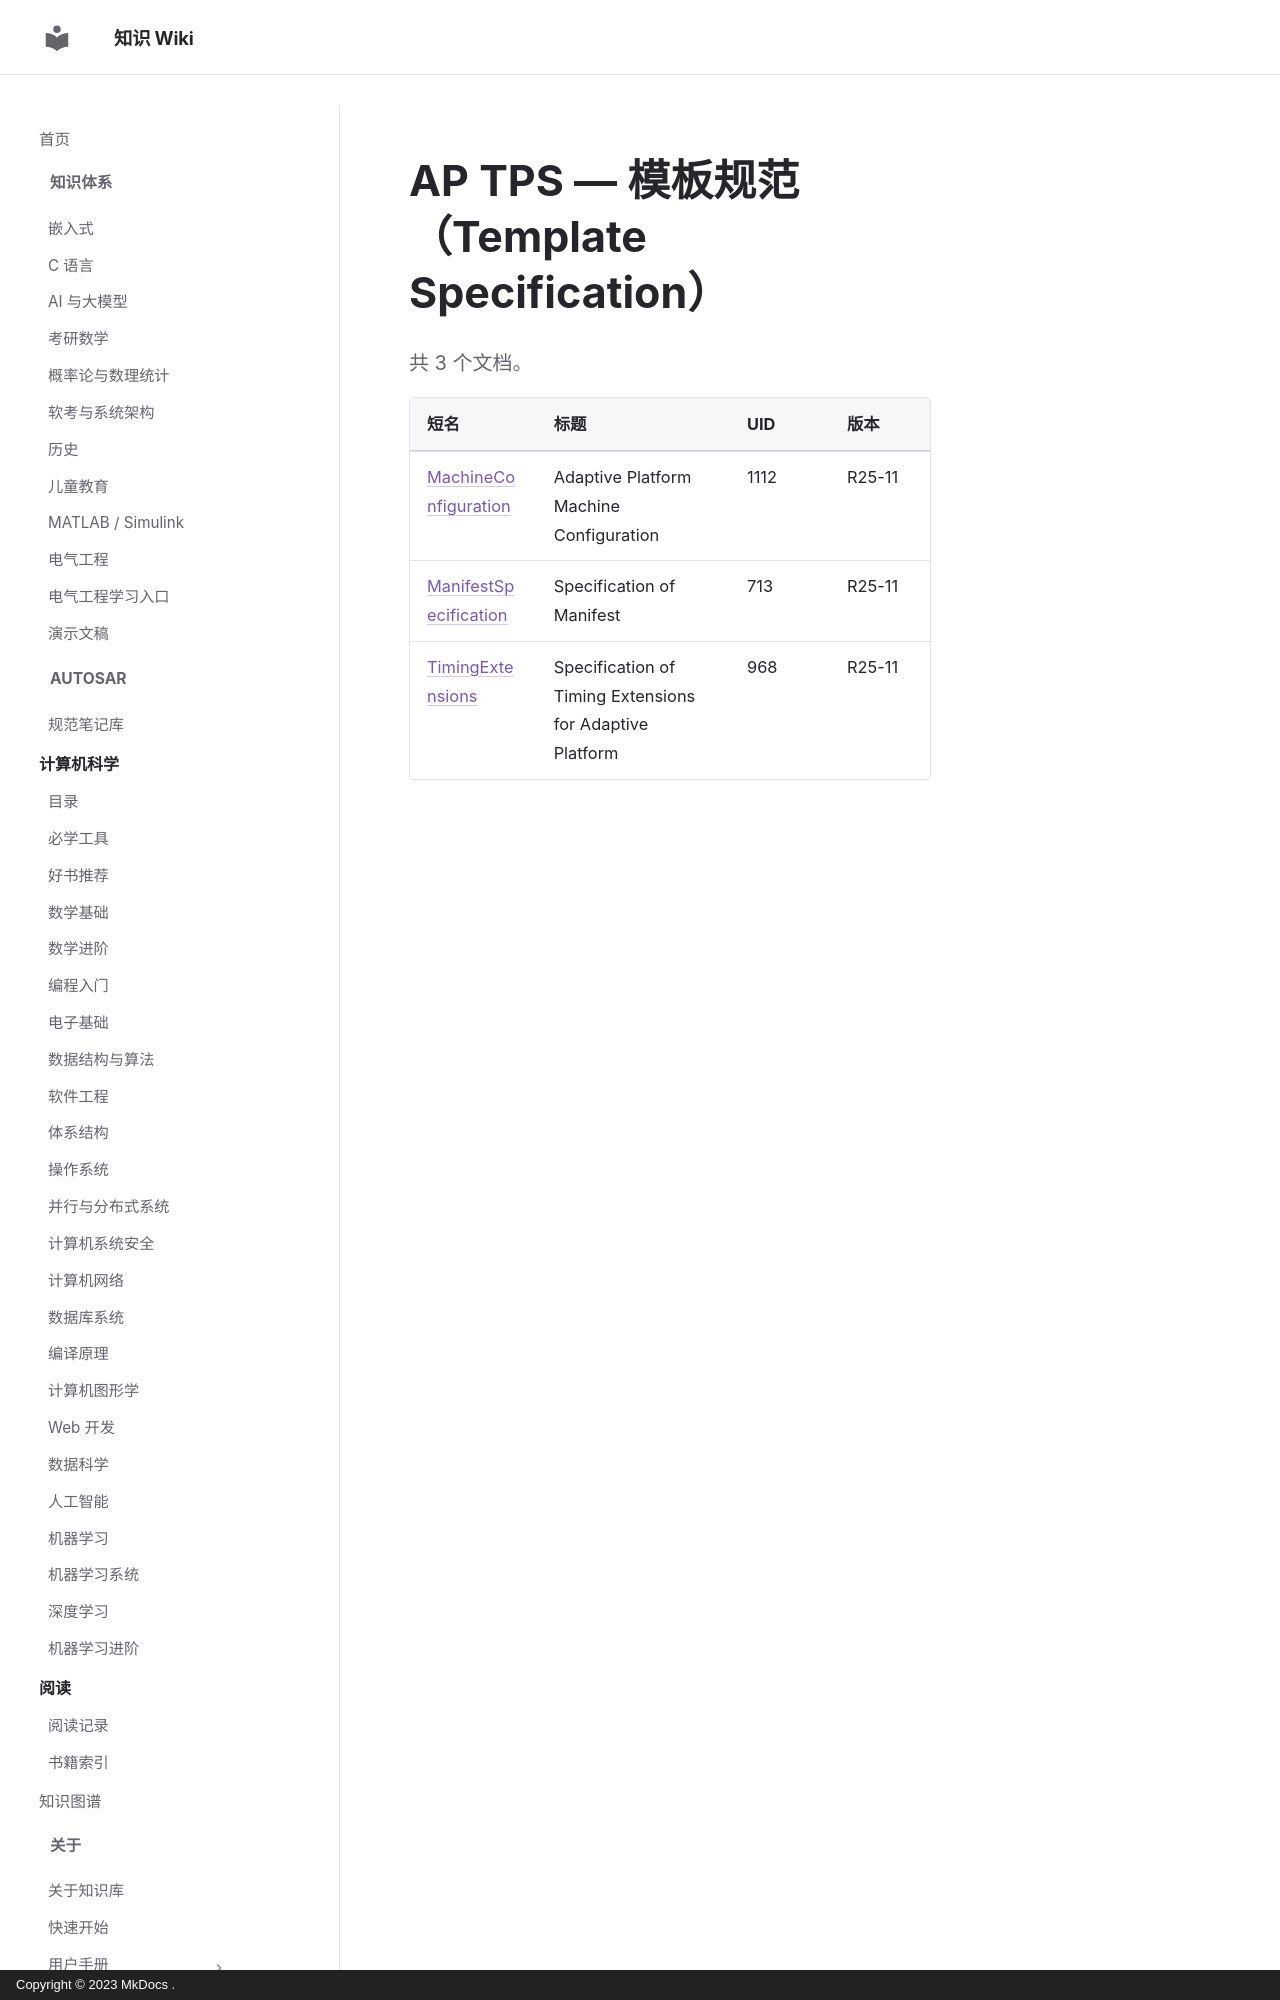

repository: ilikui/wiki · page: types/autosar/specs/AP/TPS/index.html · generator: mkdocs · copyright: Copyright © 2023 MkDocs .

# AP TPS — 模板规范（Template Specification）

共 3 个文档。

| 短名 | 标题 | UID | 版本 |
|---|---|---|---|
| [MachineConfiguration](MachineConfiguration.md) | Adaptive Platform Machine Configuration | 1112 | R25-11 |
| [ManifestSpecification](ManifestSpecification.md) | Specification of Manifest | 713 | R25-11 |
| [TimingExtensions](TimingExtensions.md) | Specification of Timing Extensions for
